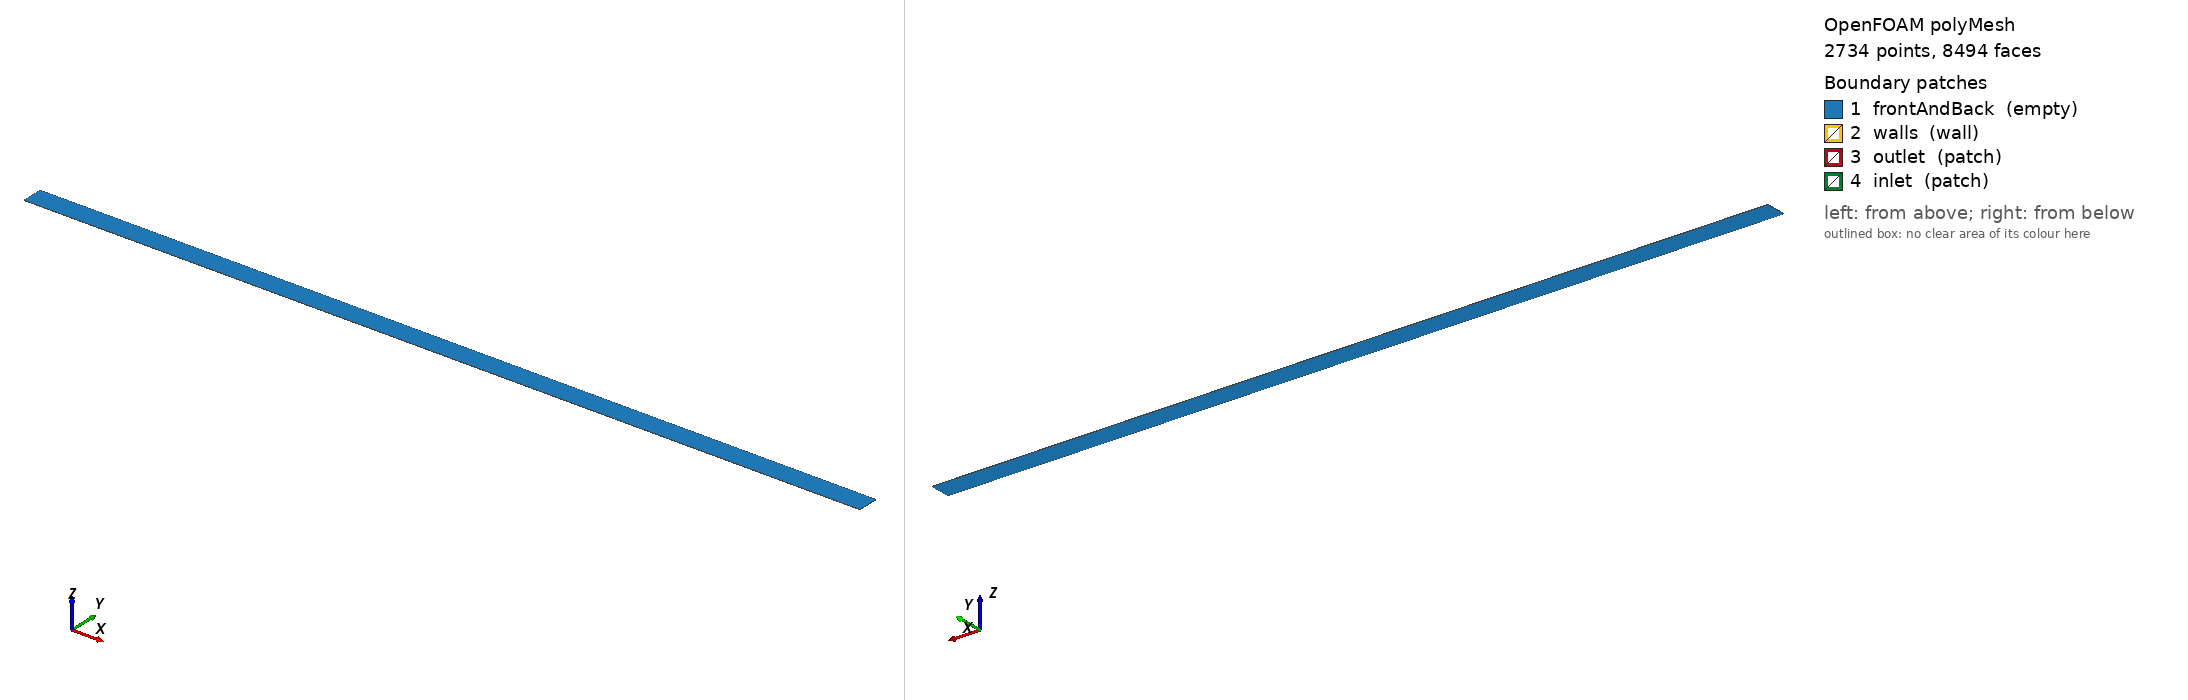

OpenFOAM case: the committed polyMesh, 2734 points, 8494 faces. Boundary patches (legend numbers): 1 frontAndBack (empty), 2 walls (wall), 3 outlet (patch), 4 inlet (patch). Left view from above one corner, right view from below the opposite corner. Boundary conditions: 3 field file(s) under 0/; 4 of 4 drawn patches have an entry in a shipped field file.

=== constant/polyMesh/boundary ===
/*--------------------------------*- C++ -*----------------------------------*\
| =========                 |                                                 |
| \\      /  F ield         | OpenFOAM: The Open Source CFD Toolbox           |
|  \\    /   O peration     | Version:  2412                                  |
|   \\  /    A nd           | Website:  www.openfoam.com                      |
|    \\/     M anipulation  |                                                 |
\*---------------------------------------------------------------------------*/
FoamFile
{
    version     2.0;
    format      ascii;
    arch        "LSB;label=32;scalar=64";
    class       polyBoundaryMesh;
    location    "constant/polyMesh";
    object      boundary;
}
// * * * * * * * * * * * * * * * * * * * * * * * * * * * * * * * * * * * * * //

4
(
    frontAndBack
    {
        type            empty;
        physicalType    patch;
        nFaces          4752;
        startFace       3386;
    }
    walls
    {
        type            wall;
        physicalType    patch;
        nFaces          344;
        startFace       8138;
    }
    outlet
    {
        type            patch;
        physicalType    patch;
        nFaces          6;
        startFace       8482;
    }
    inlet
    {
        type            patch;
        physicalType    patch;
        nFaces          6;
        startFace       8488;
    }
)

// ************************************************************************* //

=== 0/alphat ===
/*--------------------------------*- C++ -*----------------------------------*\
| =========                 |                                                 |
| \      /  F ield         | OpenFOAM: The Open Source CFD Toolbox           |
|  \    /   O peration     | Version:  v2412                                 |
|   \  /    A nd           | Website:  www.openfoam.com                      |
|    \/     M anipulation  |                                                 |
\*---------------------------------------------------------------------------*/
FoamFile
{
    version     2.0;
    format      ascii;
    class       volScalarField;
    object      alphat;
}
// * * * * * * * * * * * * * * * * * * * * * * * * * * * * * * * * * * * * * //

dimensions      [1 -1 -1 0 0 0 0];

internalField   uniform 0;

boundaryField
{
    frontAndBack
    {
        type            empty;
    }
    walls
    {
        type            compressible::alphatWallFunction;
        Prt             0.85;
        value           uniform 0;
    }
    outlet
    {
        type            calculated;
        value           uniform 0;
    }
    inlet
    {
        type            calculated;
        value           uniform 0;
    }
}

// * * * * * * * * * * * * * * * * * * * * * * * * * * * * * * * * * * * * * //


=== 0/nut ===
/*--------------------------------*- C++ -*----------------------------------*\
| =========                 |                                                 |
| \      /  F ield         | OpenFOAM: The Open Source CFD Toolbox           |
|  \    /   O peration     | Version:  v2412                                 |
|   \  /    A nd           | Website:  www.openfoam.com                      |
|    \/     M anipulation  |                                                 |
\*---------------------------------------------------------------------------*/
FoamFile
{
    version     2.0;
    format      ascii;
    class       volScalarField;
    object      nut;
}
// * * * * * * * * * * * * * * * * * * * * * * * * * * * * * * * * * * * * * //

dimensions      [0 2 -1 0 0 0 0];

internalField   uniform 0.07042934303030239;

boundaryField
{
    frontAndBack
    {
        type            empty;
    }
    walls
    {
        type            nutkWallFunction;
        value           uniform 0;
    }
    outlet
    {
        type            zeroGradient;
    }
    inlet
    {
        type            fixedValue;
        value           uniform 0;
    }
}

// * * * * * * * * * * * * * * * * * * * * * * * * * * * * * * * * * * * * * //


=== 0/omega ===
/*--------------------------------*- C++ -*----------------------------------*\
| =========                 |                                                 |
| \      /  F ield         | OpenFOAM: The Open Source CFD Toolbox           |
|  \    /   O peration     | Version:  v2412                                 |
|   \  /    A nd           | Website:  www.openfoam.com                      |
|    \/     M anipulation  |                                                 |
\*---------------------------------------------------------------------------*/
FoamFile
{
    version     2.0;
    format      ascii;
    class       volScalarField;
    object      omega;
}
// * * * * * * * * * * * * * * * * * * * * * * * * * * * * * * * * * * * * * //

dimensions      [0 0 -1 0 0 0 0];

internalField   uniform 110.90536506409418;

boundaryField
{
    frontAndBack
    {
        type            empty;
    }
    walls
    {
        type            omegaWallFunction;
        value           uniform 110.90536506409418;
    }
    outlet
    {
        type            inletOutlet;
        inletValue      uniform 110.90536506409418;
        value           uniform 110.90536506409418;
    }
    inlet
    {
        type            fixedValue;
        value           uniform 110.90536506409418;
    }
}

// * * * * * * * * * * * * * * * * * * * * * * * * * * * * * * * * * * * * * //


Also in the case, not shown: constant/polyMesh/faces (numeric list); constant/polyMesh/neighbour (numeric list); constant/polyMesh/owner (numeric list); constant/polyMesh/points (numeric list).
